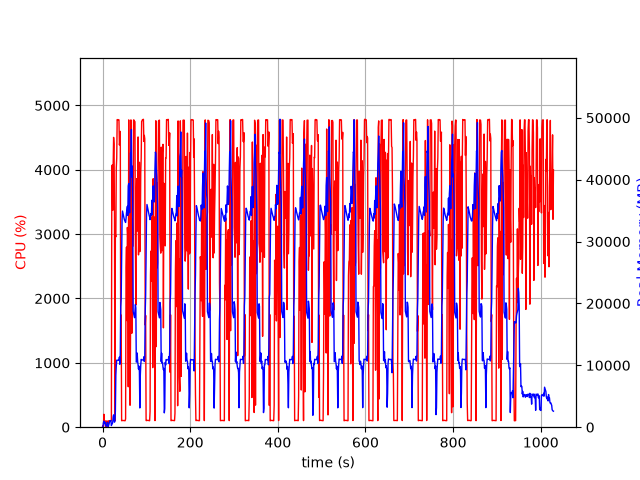

Source data for this figure (header and first rows):
elapsed_time, nproc, cpu, mem_real, mem_virtual
3.8623809814453125e-05, 1, 0.0, 6.242, 3057
1.006, 2, 23.8, 59.93, 243.4
2.015, 5, 12.9, 702.1, 2794
3.023, 5, 201.4, 979.6, 3117
4.031, 3, 99.3, 587.7, 2077
5.038, 3, 100.2, 686.3, 2173
6.046, 3, 99.2, 769.9, 2285
7.054, 3, 1.0, 250.5, 1611
8.061, 3, 3.0, 311.5, 1673
9.069, 3, 1.0, 166.5, 1529
10.08, 3, 99.2, 374.4, 1747
11.09, 6, 3.0, 792.7, 3026
12.09, 4, 3.0, 344.7, 1971
13.1, 1, 15.9, 92.15, 852
14.11, 1, 100.3, 360.1, 1976
15.12, 1, 100.2, 616.1, 3256
16.13, 1, 100.0, 898.1, 3256
17.14, 1, 99.1, 1064, 2744
18.15, 1, 100.0, 1064, 2744
19.15, 1, 99.1, 1064, 2744
20.16, 1, 104.9, 265.3, 6724
21.17, 1, 4030, 509.7, 6732
22.19, 1, 4075, 536.9, 6768
23.21, 1, 3370, 764.4, 7340
24.21, 1, 4063, 1662, 7340
25.23, 1, 4504, 1992, 7340
26.24, 1, 4397, 1408, 7340
27.26, 1, 3252, 812.7, 8364
28.27, 1, 99.3, 1027, 8364
29.28, 1, 2996, 2624, 9456
30.33, 1, 2958, 8388, 15866
31.34, 1, 4027, 9938, 23046
32.36, 1, 4184, 10832, 23046
33.37, 1, 4780, 10832, 23046
34.39, 1, 4774, 10832, 23046
35.41, 1, 4780, 10814, 23046
36.43, 1, 4776, 10814, 23046
37.45, 1, 4776, 10806, 23046
38.47, 1, 4386, 11318, 23046
39.49, 1, 4434, 10166, 23046
40.5, 1, 4597, 11957, 26956
41.52, 1, 1005, 19494, 38440
42.53, 1, 1742, 20693, 58920
43.53, 1, 100.2, 27215, 58920
44.54, 1, 104.1, 33543, 58920
45.55, 1, 103.2, 34931, 58920
46.56, 1, 105.2, 34572, 58920
47.57, 1, 103.3, 34253, 58920
48.57, 1, 103.3, 33919, 58920
49.58, 1, 103.3, 33608, 58920
50.59, 1, 100.3, 33393, 58920
51.59, 1, 101.3, 33254, 58920
52.6, 1, 129.9, 33086, 58920
53.62, 1, 2478, 33719, 58920
54.64, 1, 2798, 34648, 58920
55.65, 1, 1657, 35171, 58920
56.66, 1, 3104, 35695, 58920
57.67, 1, 2968, 34217, 83496
58.68, 1, 628.3, 38980, 83496
59.71, 1, 4775, 39347, 83496
... 955 more rows
